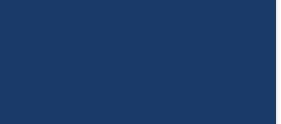
Task: Robotic Enterprise Framework
Workflow: LTG_NEW_LTR_Search_ExtraData

Step 1 [then]: click on the element 'reload' in window 'NGS - 영업지원 시스템' (msedge.exe)
